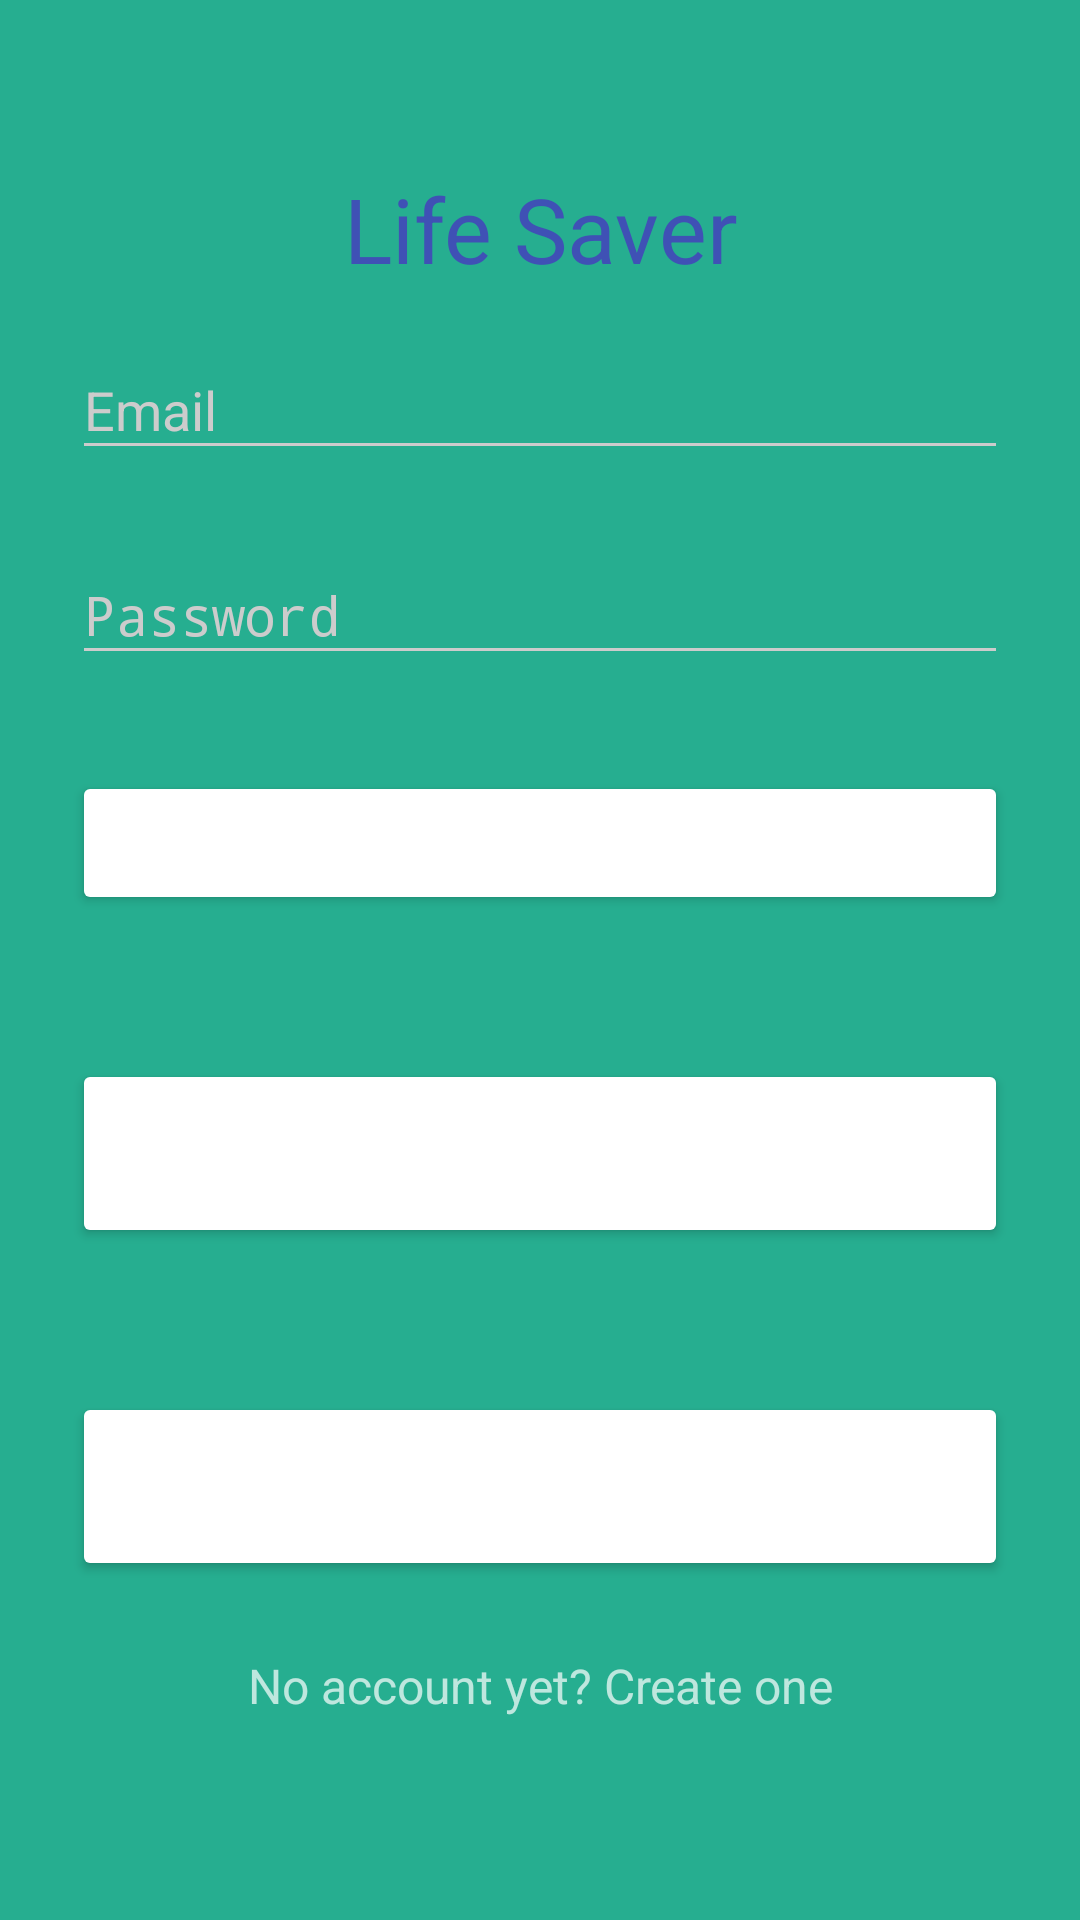

Reconstruct the res/layout file that produces this screen, plus the resources it refers to.
<!-- AndroidManifest.xml: activity theme AppTheme.Dark -->
<!-- res/layout/activity_login.xml -->
<?xml version="1.0" encoding="utf-8"?>
<ScrollView xmlns:android="http://schemas.android.com/apk/res/android"
    android:layout_width="fill_parent"
    android:layout_height="fill_parent"
    android:fitsSystemWindows="true"
    android:fillViewport="false">

    <LinearLayout
        android:orientation="vertical"
        android:layout_width="match_parent"
        android:layout_height="wrap_content"
        android:paddingTop="56dp"
        android:paddingLeft="24dp"
        android:paddingRight="24dp">

        <TextView
            android:layout_width="match_parent"
            android:layout_height="wrap_content"
            android:id="@+id/text_1"
            android:text="@string/life_saver"
            android:textColor="@color/blue"
            android:textSize="30sp"
            android:gravity="center"/>

        
        <android.support.design.widget.TextInputLayout
            android:layout_width="match_parent"
            android:layout_height="wrap_content"
            android:layout_marginTop="8dp"
            android:layout_marginBottom="8dp">
            <EditText android:id="@+id/uname"
                android:layout_width="match_parent"
                android:layout_height="wrap_content"
                android:inputType="textEmailAddress"
                android:hint="Email" />
        </android.support.design.widget.TextInputLayout>

        
        <android.support.design.widget.TextInputLayout
            android:layout_width="match_parent"
            android:layout_height="wrap_content"
            android:layout_marginTop="8dp"
            android:layout_marginBottom="8dp">
            <EditText android:id="@+id/pass"
                android:layout_width="match_parent"
                android:layout_height="wrap_content"
                android:inputType="textPassword"
                android:hint="Password"/>
        </android.support.design.widget.TextInputLayout>

        <android.support.v7.widget.AppCompatButton
            android:id="@+id/btn_login"
            android:layout_width="fill_parent"
            android:layout_height="wrap_content"
            android:layout_marginTop="24dp"
            android:layout_marginBottom="24dp"
            android:padding="12dp"
            android:text="Login"
            android:onClick="checkLogin" />
        <android.support.v7.widget.AppCompatButton
            android:id="@+id/getlocbtn"
            android:layout_width="fill_parent"
            android:layout_height="wrap_content"
            android:layout_marginTop="24dp"
            android:layout_marginBottom="24dp"
            android:padding="22dp"
            android:text="Get Location"
            android:onClick="getloc"/>
        <android.support.v7.widget.AppCompatButton
            android:id="@+id/getbloodbtn"
            android:layout_width="fill_parent"
            android:layout_height="wrap_content"
            android:layout_marginTop="24dp"
            android:layout_marginBottom="24dp"
            android:padding="22dp"
            android:text="Request Blood"
            android:onClick="getblood"/>


        <TextView android:id="@+id/link_signup"
            android:layout_width="fill_parent"
            android:layout_height="wrap_content"
            android:layout_marginBottom="24dp"
            android:text="No account yet? Create one"
            android:gravity="center"
            android:textSize="16dip"/>

    </LinearLayout>
</ScrollView>
<!-- resources referenced by this layout -->
<resources>
  <color name="blue">#3F51B5</color>
  <string name="life_saver">Life Saver</string>
  <style name="AppTheme.Dark" parent="Theme.AppCompat.NoActionBar">
          <item name="colorPrimary">@color/bg_login</item>
          <item name="colorPrimaryDark">@color/bg_login_dark</item>
          <item name="colorAccent">@color/accent</item>
  
          <item name="android:windowBackground">@color/bg_login</item>
  
          <item name="colorControlNormal">@color/iron</item>
          <item name="colorControlActivated">@color/white</item>
          <item name="colorControlHighlight">@color/white</item>
          <item name="android:textColorHint">@color/iron</item>
  
          <item name="colorButtonNormal">@color/white</item>
      </style>
  <color name="bg_login">#26ae90</color>
  <color name="bg_login_dark">#11715c</color>
  <color name="accent">#FFFFFF</color>
  <color name="iron">#CCCCCC</color>
  <color name="white">#FFFFFF</color>
</resources>
